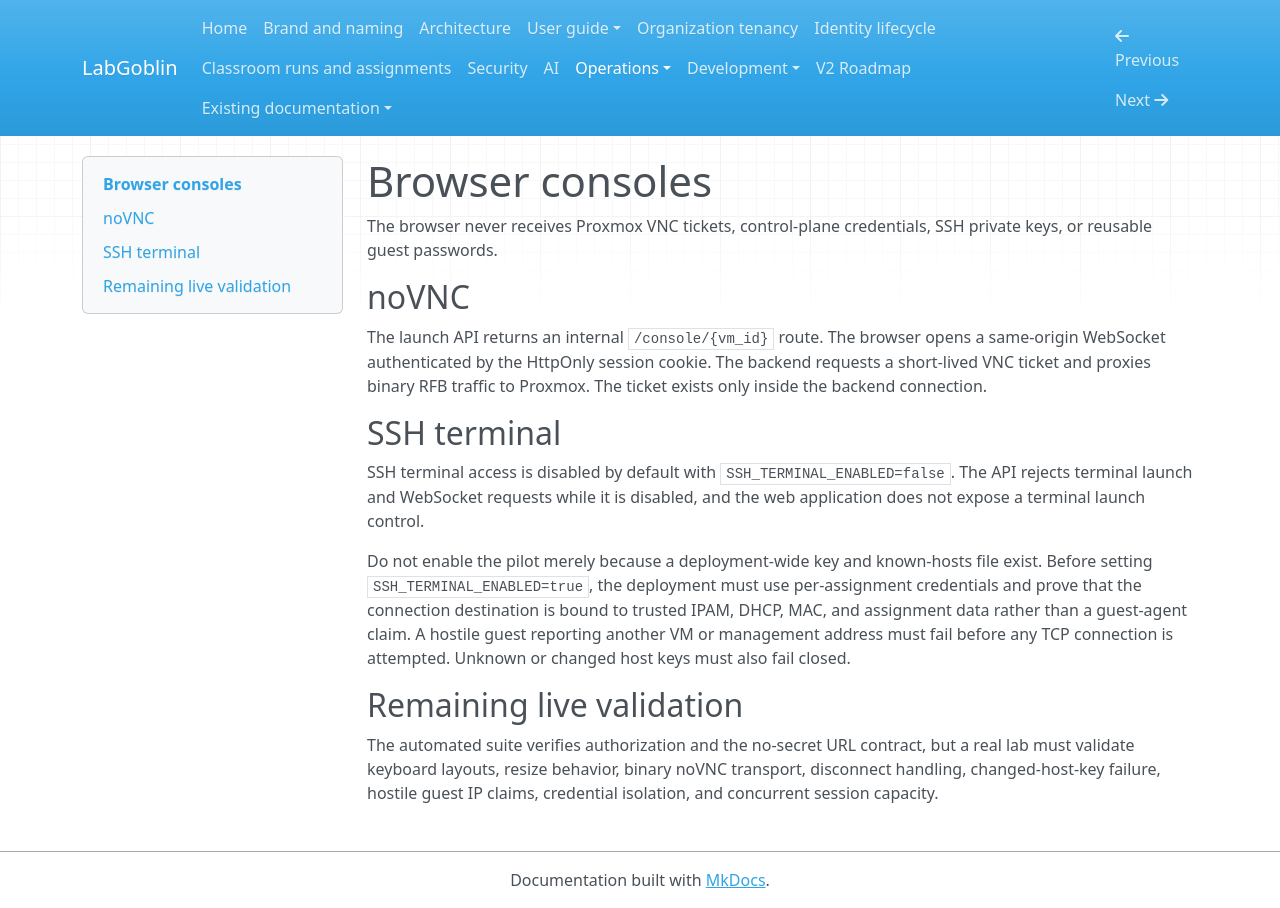

repository: wagnerks1990/proxmox-lab-platform · page: operations/consoles/index.html · generator: mkdocs

# Browser consoles

The browser never receives Proxmox VNC tickets, control-plane credentials, SSH private keys, or reusable guest passwords.

## noVNC

The launch API returns an internal `/console/{vm_id}` route. The browser opens a same-origin WebSocket authenticated by the HttpOnly session cookie. The backend requests a short-lived VNC ticket and proxies binary RFB traffic to Proxmox. The ticket exists only inside the backend connection.

## SSH terminal

SSH terminal access is disabled by default with `SSH_TERMINAL_ENABLED=false`.
The API rejects terminal launch and WebSocket requests while it is disabled, and
the web application does not expose a terminal launch control.

Do not enable the pilot merely because a deployment-wide key and known-hosts
file exist. Before setting `SSH_TERMINAL_ENABLED=true`, the deployment must use
per-assignment credentials and prove that the connection destination is bound
to trusted IPAM, DHCP, MAC, and assignment data rather than a guest-agent claim.
A hostile guest reporting another VM or management address must fail before any
TCP connection is attempted. Unknown or changed host keys must also fail closed.

## Remaining live validation

The automated suite verifies authorization and the no-secret URL contract, but a real lab must validate keyboard layouts, resize behavior, binary noVNC transport, disconnect handling, changed-host-key failure, hostile guest IP claims, credential isolation, and concurrent session capacity.
